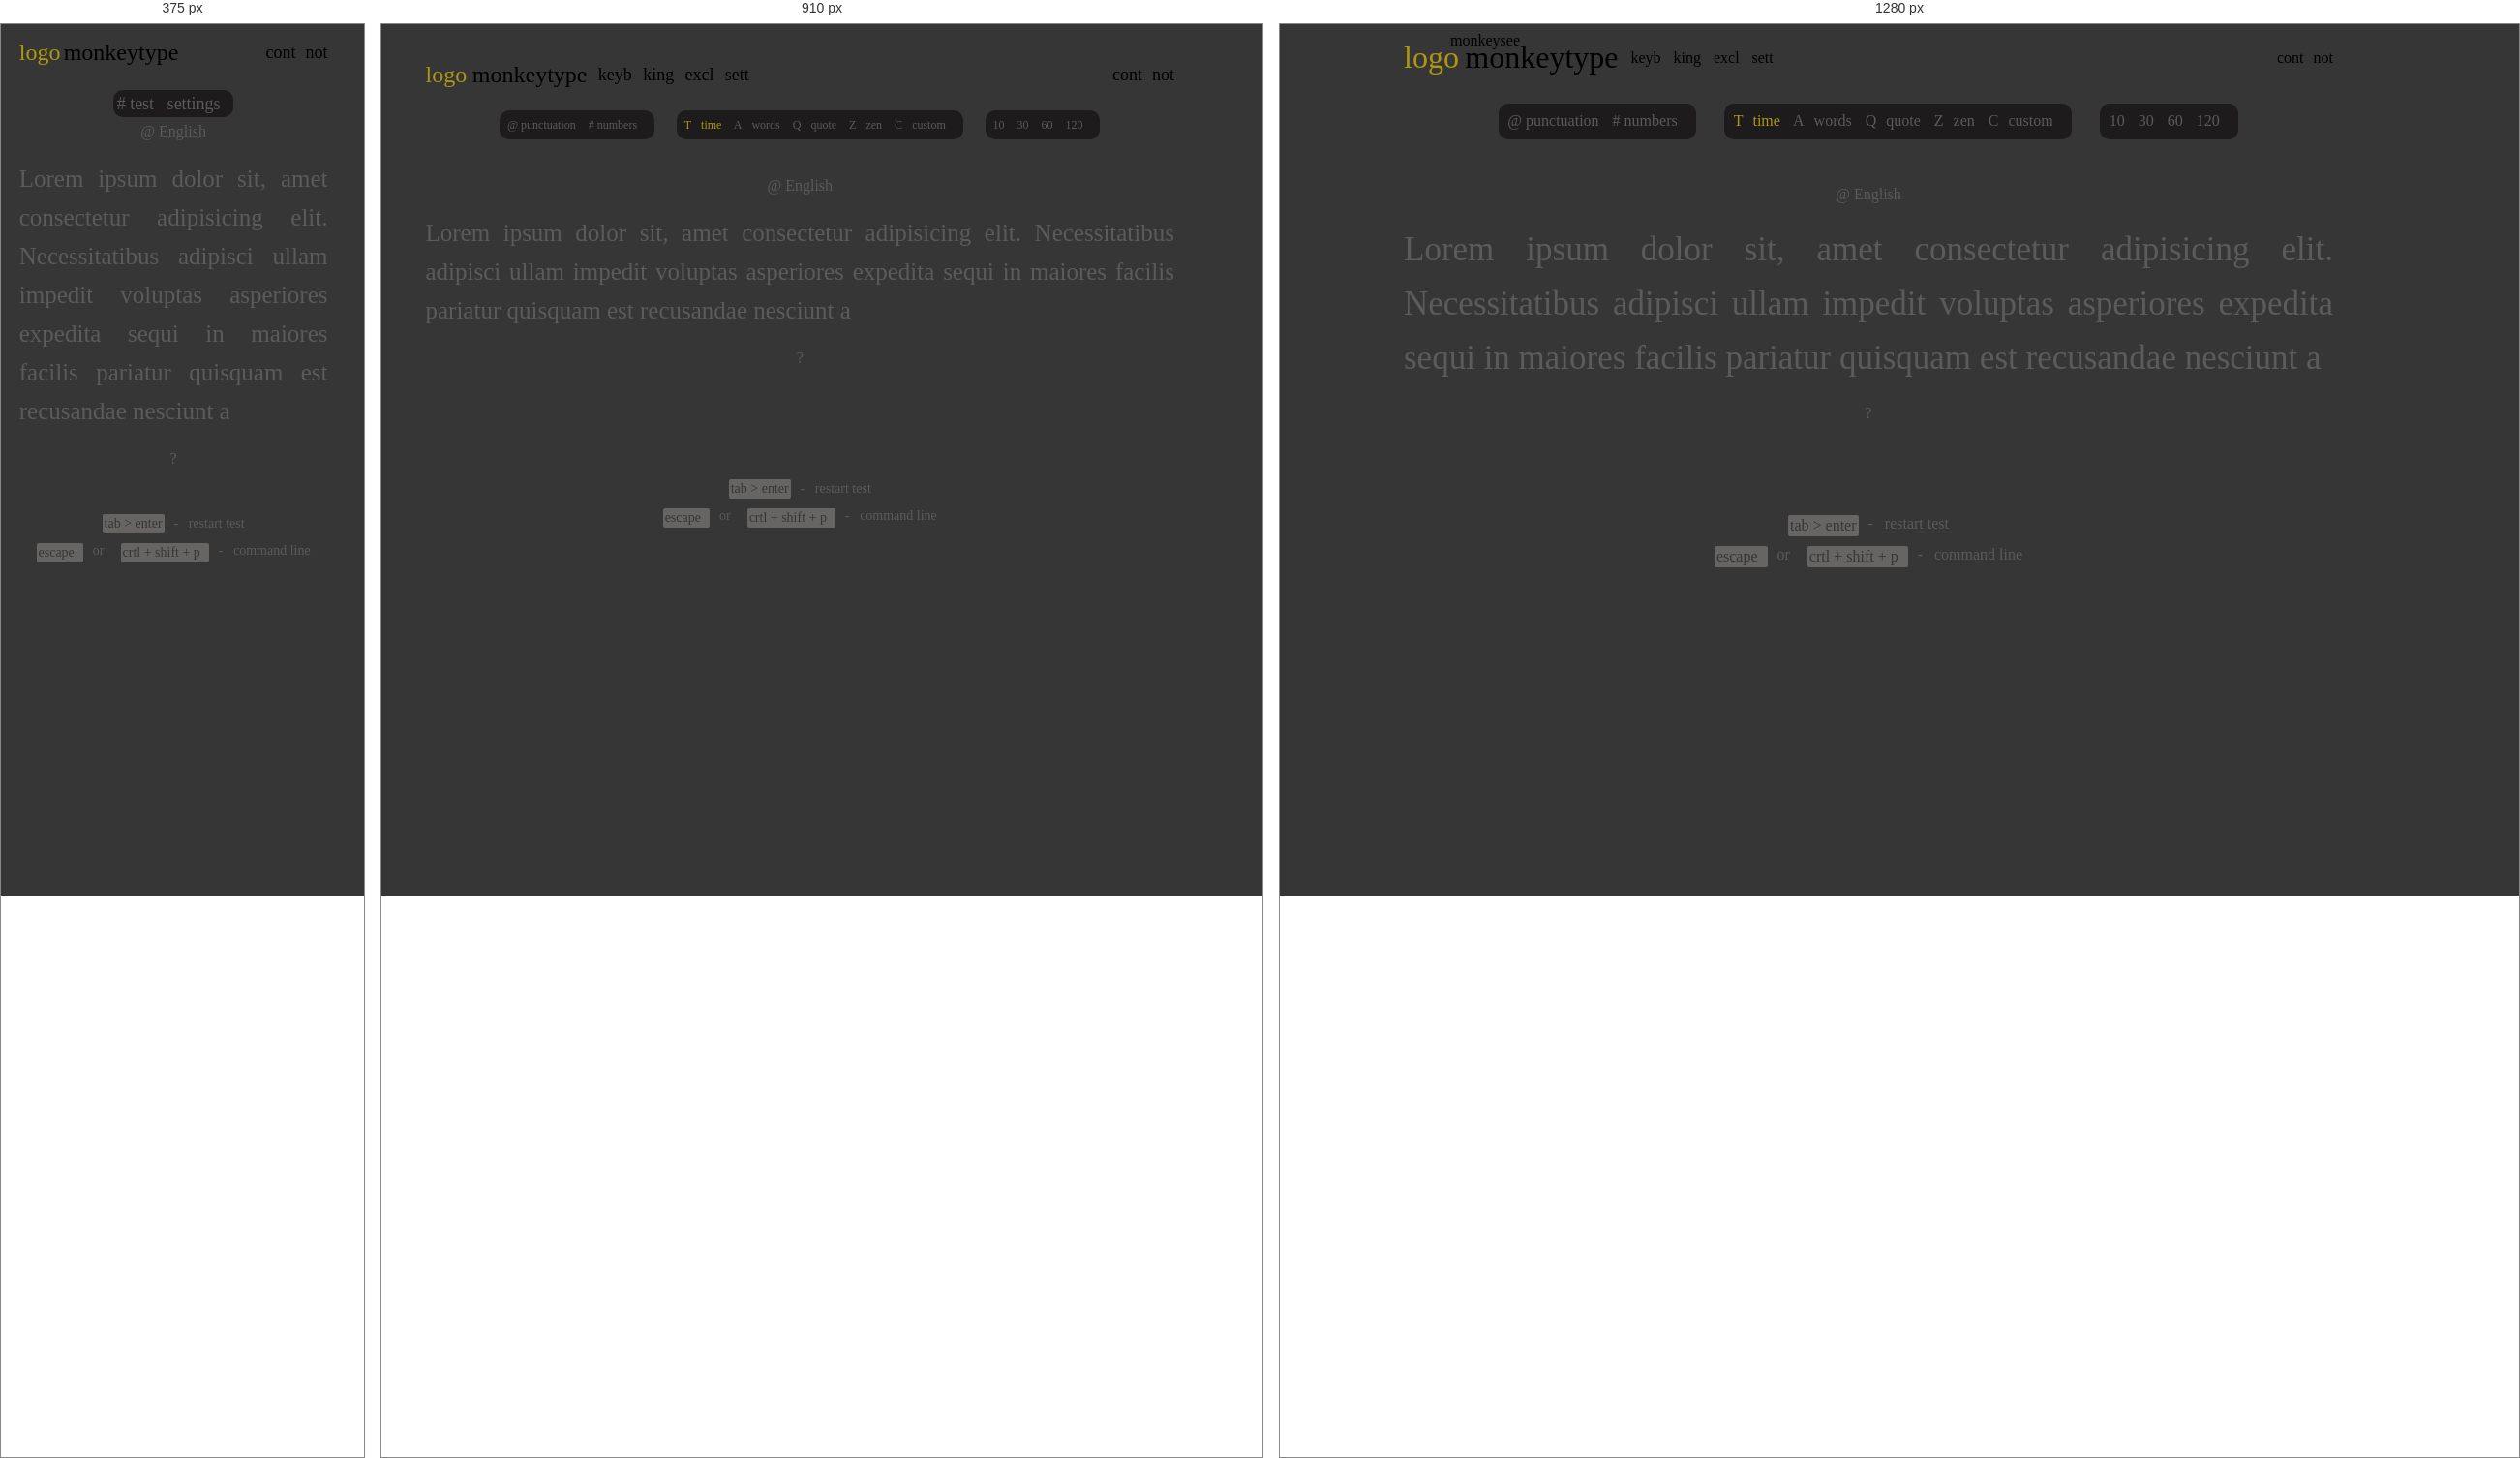
Rendered at 375 px, 910 px and 1280 px, left to right.

<!-- file: index.html -->
<!DOCTYPE html>
<html lang="en">
<head>
    <meta charset="UTF-8">
    <meta name="viewport" content="width=device-width, initial-scale=1.0">
    <link rel="stylesheet" href="style.css">
    <title>Document</title>
</head>
<body>
    
    <div id="header">
        <div id="tab">
  
            <div id="top_word">
                monkeysee
            </div>

 
            <div id="controls">

                <div id="basic_control">
                    <span id="logo">logo</span>
                    <span id="name">monkeytype</span>
                    <span>keyb</span>
                    <span>king</span>
                    <span>excl</span>
                    <span>sett</span>
                    

                </div>
                <div id="contact_notification">
                    <span>cont</span>
                    <span>not</span>   
                </div>

            </div>
            
        </div>
        
        <div id="options">
            <div id="mobile_controls">
                <span># test &nbsp settings</span>
            </div>
            <div id="options_1">
                <span>@ punctuation</span>
                <span># numbers</span>
            </div>
            <div id="options_2">
                <span id="time"><span>T</span>time</span>
                <span><span>A</span>words</span>
                <span><span>Q</span>quote</span>
                <span><span>Z</span>zen</span>
                <span><span>C</span>custom</span>
            </div>
            <div id="options_3">

                <span>10</span>
                <span>30</span>
                <span>60</span>
                <span>120</span>

            </div>

        </div>

    </div>

    <div id="main">

        <div id="language">
            <span>@</span>
            <span>English</span>
        </div>

        <div id="text">
            <span>Lorem ipsum dolor sit, amet consectetur
                 adipisicing elit. Necessitatibus adipisci 
                 ullam impedit voluptas asperiores expedita 
                 sequi in maiores facilis pariatur quisquam 
                 est recusandae nesciunt a
            </span>
        </div>
    

        <div id="refresh">
            <span>?</span>
        </div>

    </div>

    <div id="footer">

        <div id="shortcut_1">
            <span id="bottom_tab"> tab > enter   </span>
            <span> - &nbsp restart test</span>
        </div>

        <div id="shortcut_2">
            <span id="bottom_tab">escape &nbsp</span>
            <span>or &nbsp</span>
            <span id="bottom_tab">crtl + shift + p &nbsp</span>
            <span> -  &nbsp command line</span>
        </div>

    </div>

</body>
</html>

/* @media block from style.css */
@media (max-width: 1100px) {
    body{
    margin-left: 5%;
    margin-right: 10%;
    background-color: rgb(54, 54, 54);
}
#header{
    font-size: 12px;
}
#tab{
    margin-top: 5%;
}
#top_word{
    display: none;
}
#controls span{
    font-size: 18px;
}
    #text{
    width: 100%;
    font-size: 25px;
    line-height: 1.6;
}
#controls #name , #controls #logo{
    font-size: x-large;
}
#footer{
    margin-top: 15%;
    font-size: 14px;
}
#shortcut_1 {
    align-items: center;
    justify-content: center;
}

}

/* @media block from style.css */
@media (max-width: 720px){
    #mobile_controls{
    display: block;
    font-size: 18px;
    padding-bottom: 100px;
    background-color: rgb(29, 27, 27);
    color: rgb(91, 91, 91);
    margin-bottom: -3%;
    margin-top: 5%;
}
#options_1,#options_2,#options_3{
    display: none;
}
#basic_control span{
    display: none;
}
#basic_control #logo{
    display: flex;

}
#basic_control #name{
    display: block;
}

}